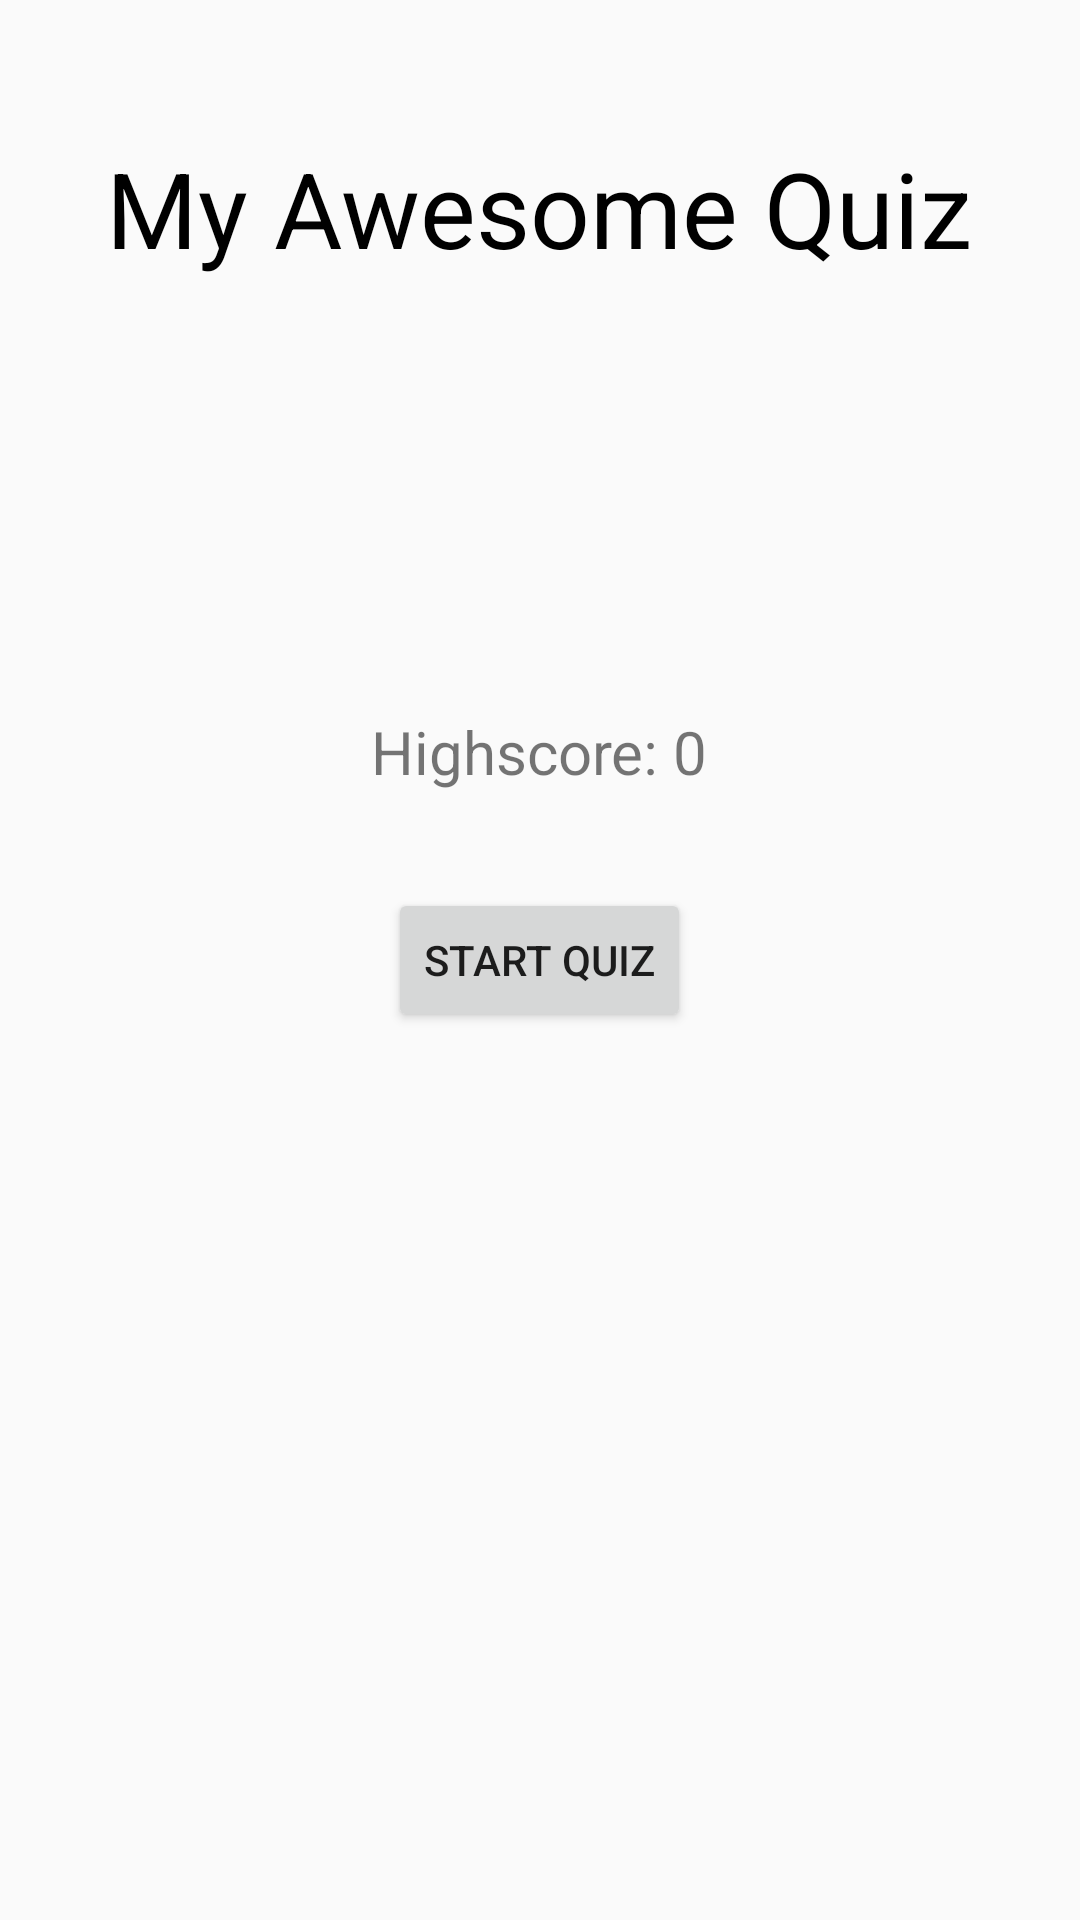

Reconstruct the res/layout file that produces this screen, plus the resources it refers to.
<!-- AndroidManifest.xml: application theme AppTheme -->
<!-- res/layout/activity_quizstarter.xml -->
<?xml version="1.0" encoding="utf-8"?>
<RelativeLayout xmlns:android="http://schemas.android.com/apk/res/android"
    xmlns:app="http://schemas.android.com/apk/res-auto"
    xmlns:tools="http://schemas.android.com/tools"
    android:layout_width="match_parent"
    android:layout_height="match_parent"
    android:padding="16dp"
    tools:context=".Quizstarter">

    <TextView
        android:id="@+id/Quiz_title"
        android:layout_width="wrap_content"
        android:layout_height="wrap_content"
        android:layout_centerHorizontal="true"
        android:layout_marginTop="30dp"
        android:text="My Awesome Quiz"
        android:textColor="@android:color/black"
        android:textSize="35sp" />

    <TextView
        android:id="@+id/text_view_highscore"
        android:layout_width="wrap_content"
        android:layout_height="wrap_content"
        android:layout_above="@id/button_start_quiz"
        android:layout_centerHorizontal="true"
        android:layout_marginBottom="32dp"
        android:text="Highscore: 0"
        android:textSize="20sp" />

    <Button
        android:id="@+id/button_start_quiz"
        android:layout_width="wrap_content"
        android:layout_height="wrap_content"
        android:layout_centerInParent="true"
        android:onClick="start_quiz"
        android:text="Start Quiz" />

</RelativeLayout>
<!-- resources referenced by this layout -->
<resources>
  <style name="AppTheme" parent="Theme.AppCompat.Light.NoActionBar">
          
          
           <item name="colorPrimary">@color/colorPrimary</item>
           <item name="colorPrimaryDark">#FFC107</item>
           <item name="colorAccent">@color/colorAccent</item>
       </style>
  <color name="colorPrimary">#008577</color>
  <color name="colorAccent">#D81B60</color>
</resources>
